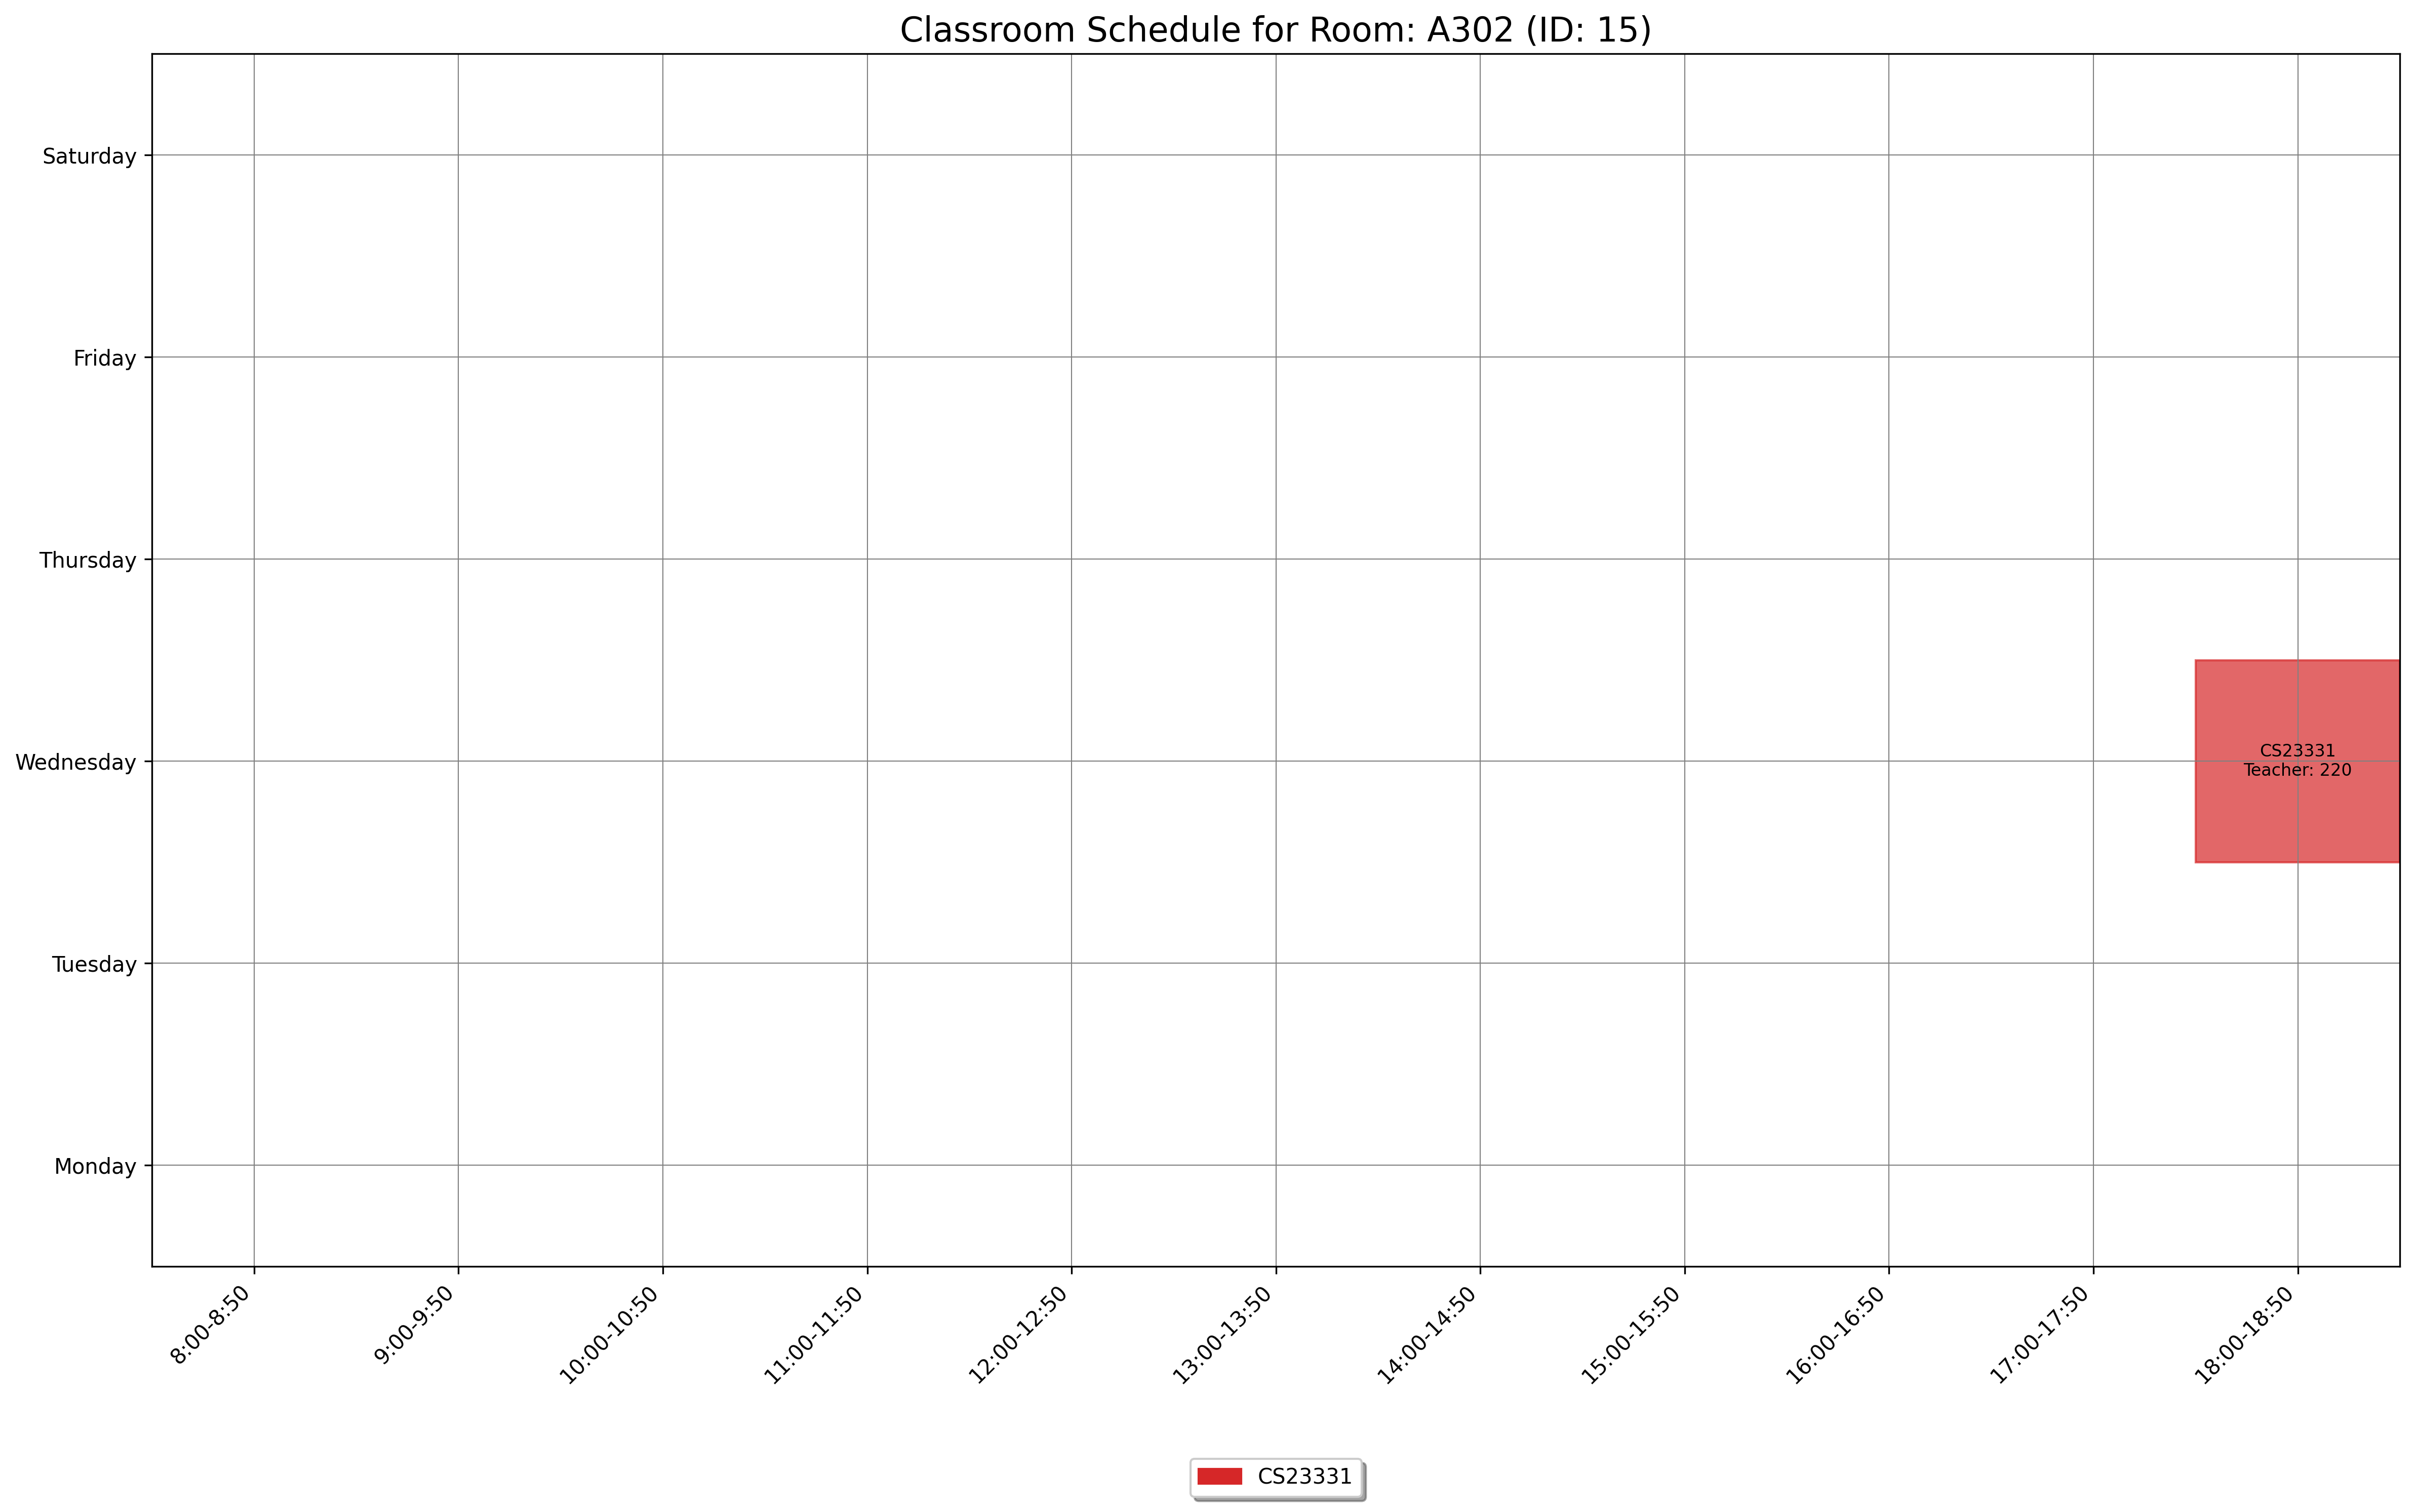

Source data for this figure (header and first rows):
day, slot_type, slot_time, teacher_id, room_id, room_number, course_id, course_code, course_name
Wednesday, Theory, 18:00-18:50, 220, 15, A302, 1543, CS23331, Design and Analysis of Algorithms
